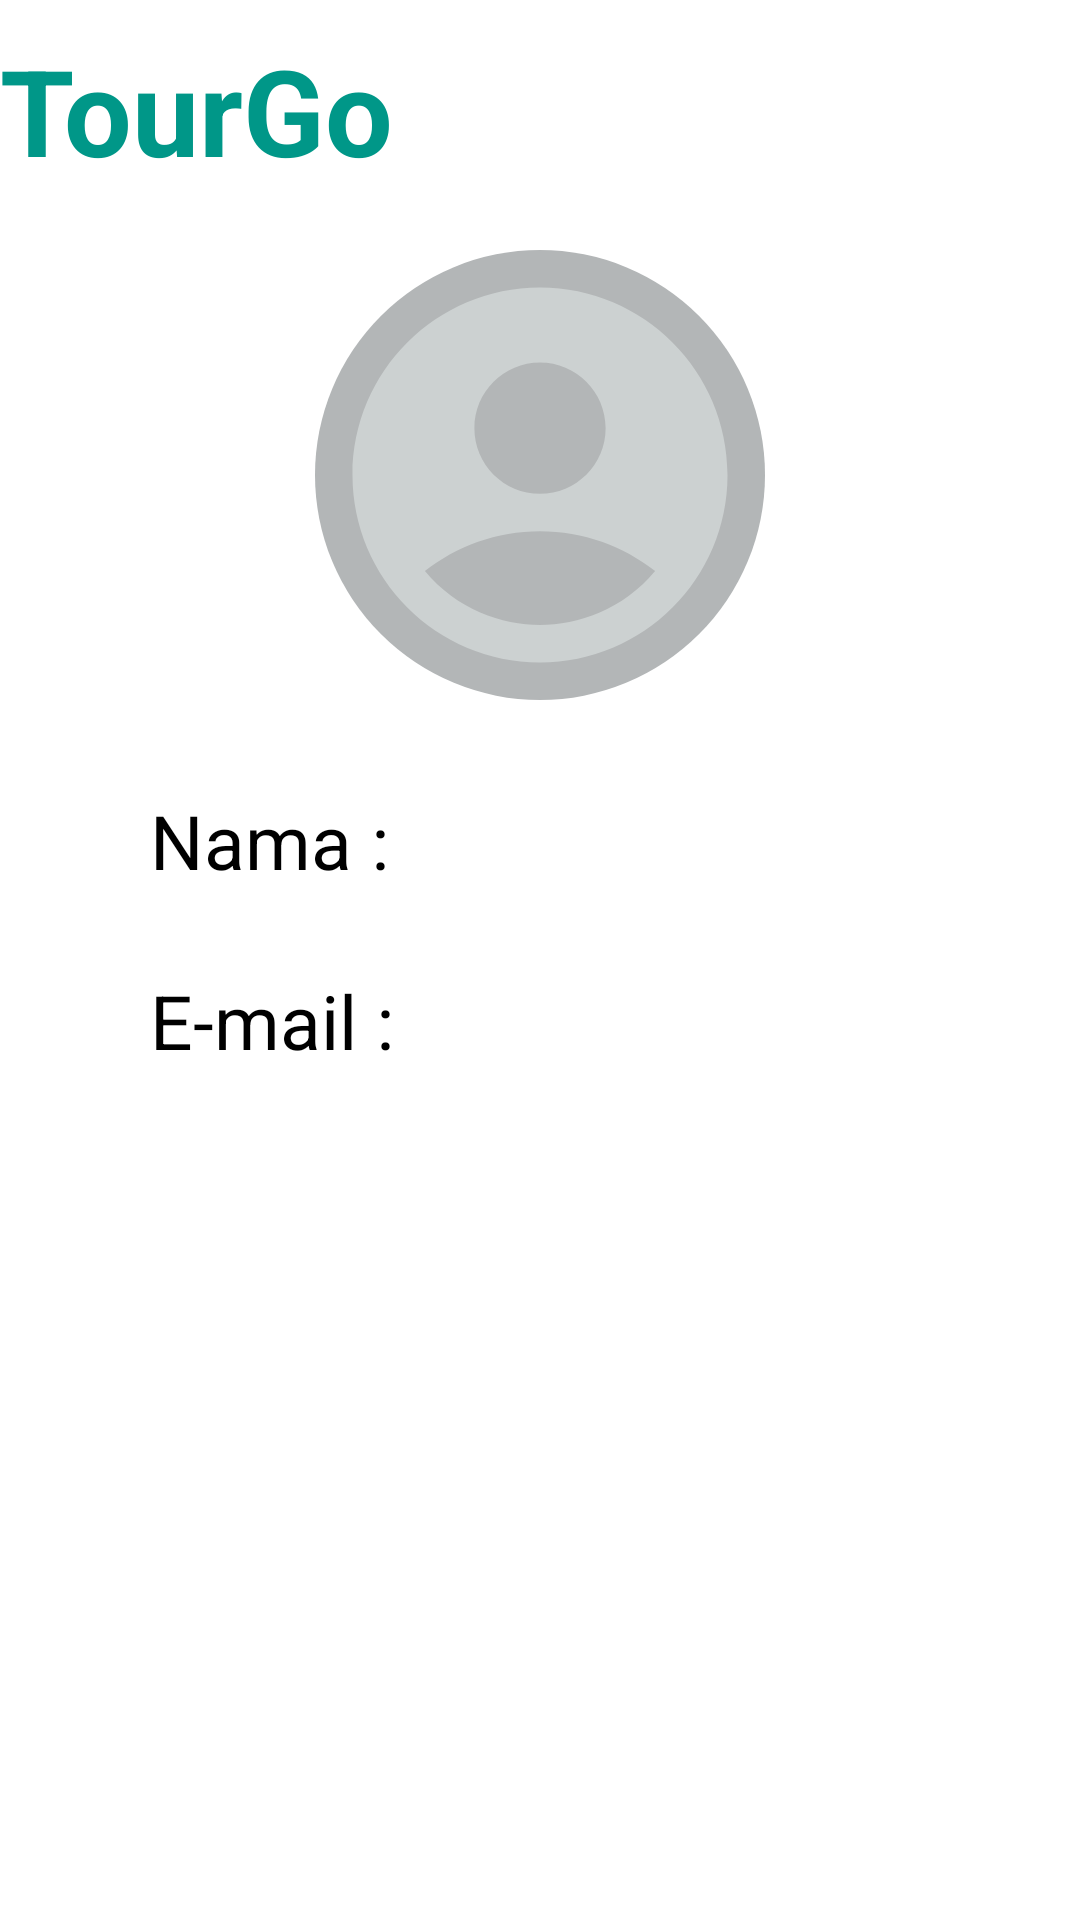

This screen was rendered from an Android layout file. Write that file and the resources it references.
<!-- AndroidManifest.xml: application theme Theme.Project_TourGo -->
<!-- res/layout/activity_profil_page.xml -->
<?xml version="1.0" encoding="utf-8"?>
<LinearLayout xmlns:android="http://schemas.android.com/apk/res/android"
    xmlns:app="http://schemas.android.com/apk/res-auto"
    xmlns:tools="http://schemas.android.com/tools"
    android:layout_width="match_parent"
    android:layout_height="match_parent"
    android:orientation="vertical"
    tools:context=".ProfilPage">

    <TextView
        android:layout_width="match_parent"
        android:layout_height="wrap_content"
        android:layout_marginTop="10dp"
        android:textSize="40dp"
        android:textStyle="bold"
        android:textColor="#009788"
        android:text="TourGo"
        />
    <ImageView
        android:id="@+id/image_user"
        android:layout_width="150dp"
        android:layout_height="150dp"
        android:layout_gravity="center_horizontal"
        android:layout_marginTop="20dp"
        android:background="@drawable/image_button"
        android:src="@drawable/user"/>
    <LinearLayout
        android:layout_width="match_parent"
        android:layout_height="150dp"
        android:layout_marginTop="30dp"
        android:orientation="vertical">

        <LinearLayout
            android:layout_width="match_parent"
            android:layout_height="60dp"
            android:orientation="horizontal">
            <TextView
                android:layout_width="100dp"
                android:layout_height="40dp"
                android:layout_marginLeft="50dp"
                android:text="Nama :"
                android:textColor="@color/black"
                android:textSize="25dp"
                />
            <TextView
                android:layout_width="250dp"
                android:layout_height="40dp"
                android:textColor="@color/black"
                android:textSize="25dp"
                />
        </LinearLayout>
        <LinearLayout
            android:layout_width="match_parent"
            android:layout_height="60dp"
            android:orientation="horizontal">
            <TextView
                android:layout_width="100dp"
                android:layout_height="40dp"
                android:layout_marginLeft="50dp"
                android:text="E-mail :"
                android:textColor="@color/black"
                android:textSize="25dp"
                />
            <TextView
                android:layout_width="250dp"
                android:layout_height="40dp"
                android:textColor="@color/black"
                android:textSize="25dp"
                />
        </LinearLayout>
    </LinearLayout>
    <LinearLayout
        android:layout_width="match_parent"
        android:layout_height="70dp"
        android:layout_marginTop="245dp"
        android:background="#009788">
        <ImageButton
            android:id="@+id/home4"
            android:layout_width="50dp"
            android:layout_height="50dp"
            android:layout_marginLeft="25dp"
            android:layout_marginTop="10dp"
            android:src="@drawable/home"
            android:backgroundTint="#009788"
            />
        <ImageButton
            android:id="@+id/image2"
            android:layout_width="50dp"
            android:layout_height="50dp"
            android:layout_marginLeft="50dp"
            android:layout_marginTop="10dp"
            android:src="@drawable/image"
            android:backgroundTint="#009788"
            />
        <ImageButton
            android:id="@+id/calendar2"
            android:layout_width="50dp"
            android:layout_height="50dp"
            android:layout_marginLeft="50dp"
            android:layout_marginTop="10dp"
            android:src="@drawable/calender"
            android:backgroundTint="#009788"
            />
        <ImageButton
            android:id="@+id/profil2"
            android:layout_width="50dp"
            android:layout_height="50dp"
            android:layout_marginLeft="50dp"
            android:layout_marginTop="10dp"
            android:src="@drawable/profil"
            android:backgroundTint="#009788"
            />
    </LinearLayout>


</LinearLayout>
<!-- resources referenced by this layout -->
<resources>
  <!-- drawable calender (drawable) -->
  <vector android:height="45dp" android:tint="#2B33F1"
      android:viewportHeight="24" android:viewportWidth="24"
      android:width="45dp" xmlns:android="http://schemas.android.com/apk/res/android">
      <path android:fillColor="@android:color/white" android:pathData="M20,3h-1L19,1h-2v2L7,3L7,1L5,1v2L4,3c-1.1,0 -2,0.9 -2,2v16c0,1.1 0.9,2 2,2h16c1.1,0 2,-0.9 2,-2L22,5c0,-1.1 -0.9,-2 -2,-2zM20,21L4,21L4,8h16v13z"/>
  </vector>
  <!-- drawable home (drawable) -->
  <vector android:height="60dp" android:tint="#2B33F1 "
      android:viewportHeight="25" android:viewportWidth="25"
      android:width="60dp" xmlns:android="http://schemas.android.com/apk/res/android">
      <path android:fillColor="@android:color/white" android:pathData="M10,20v-6h4v6h5v-8h3L12,3 2,12h3v8z"/>
  </vector>
  <!-- drawable image (drawable) -->
  <vector android:height="50dp" android:tint="#2B33F1"
      android:viewportHeight="24" android:viewportWidth="24"
      android:width="50dp" xmlns:android="http://schemas.android.com/apk/res/android">
      <path android:fillColor="@android:color/white" android:pathData="M21,19V5c0,-1.1 -0.9,-2 -2,-2H5c-1.1,0 -2,0.9 -2,2v14c0,1.1 0.9,2 2,2h14c1.1,0 2,-0.9 2,-2zM8.5,13.5l2.5,3.01L14.5,12l4.5,6H5l3.5,-4.5z"/>
  </vector>
  <!-- drawable image_button (drawable) -->
  <?xml version="1.0" encoding="utf-8"?>
  <shape xmlns:android="http://schemas.android.com/apk/res/android">
      <solid android:color="#B3B6B7"/>
      <corners android:radius="999dp"/>
  </shape>
  <!-- drawable profil (drawable) -->
  <vector android:height="55dp" android:tint="#2B33F1"
      android:viewportHeight="24" android:viewportWidth="24"
      android:width="55dp" xmlns:android="http://schemas.android.com/apk/res/android">
      <path android:fillColor="@android:color/white" android:pathData="M12,2C6.48,2 2,6.48 2,12s4.48,10 10,10s10,-4.48 10,-10S17.52,2 12,2zM12,6c1.93,0 3.5,1.57 3.5,3.5S13.93,13 12,13s-3.5,-1.57 -3.5,-3.5S10.07,6 12,6zM12,20c-2.03,0 -4.43,-0.82 -6.14,-2.88C7.55,15.8 9.68,15 12,15s4.45,0.8 6.14,2.12C16.43,19.18 14.03,20 12,20z"/>
  </vector>
  <!-- drawable user (drawable) -->
  <vector android:height="240dp" android:tint="#CCD1D1"
      android:viewportHeight="24" android:viewportWidth="24"
      android:width="240dp" xmlns:android="http://schemas.android.com/apk/res/android">
      <path android:fillColor="@android:color/white" android:pathData="M12,2C6.48,2 2,6.48 2,12s4.48,10 10,10s10,-4.48 10,-10S17.52,2 12,2zM12,6c1.93,0 3.5,1.57 3.5,3.5S13.93,13 12,13s-3.5,-1.57 -3.5,-3.5S10.07,6 12,6zM12,20c-2.03,0 -4.43,-0.82 -6.14,-2.88C7.55,15.8 9.68,15 12,15s4.45,0.8 6.14,2.12C16.43,19.18 14.03,20 12,20z"/>
  </vector>
  <style name="Theme.Project_TourGo" parent="Theme.MaterialComponents.DayNight.NoActionBar">
          
          <item name="colorPrimary">@color/purple_500</item>
          <item name="colorPrimaryVariant">@color/purple_700</item>
          <item name="colorOnPrimary">@color/white</item>
          
          <item name="colorSecondary">@color/teal_200</item>
          <item name="colorSecondaryVariant">@color/teal_700</item>
          <item name="colorOnSecondary">@color/black</item>
          
          <item name="android:statusBarColor" tools:targetApi="l">?attr/colorPrimaryVariant</item>
          
      </style>
  <!-- not gathered from this repository: default colours our renderer supplied (Android Studio template values) -->
  <color name="purple_500">#FF6200EE</color>
  <color name="purple_700">#FF3700B3</color>
  <color name="teal_200">#FF03DAC5</color>
  <color name="teal_700">#FF018786</color>
  <color name="black">#FF000000</color>
  <color name="white">#FFFFFFFF</color>
</resources>
